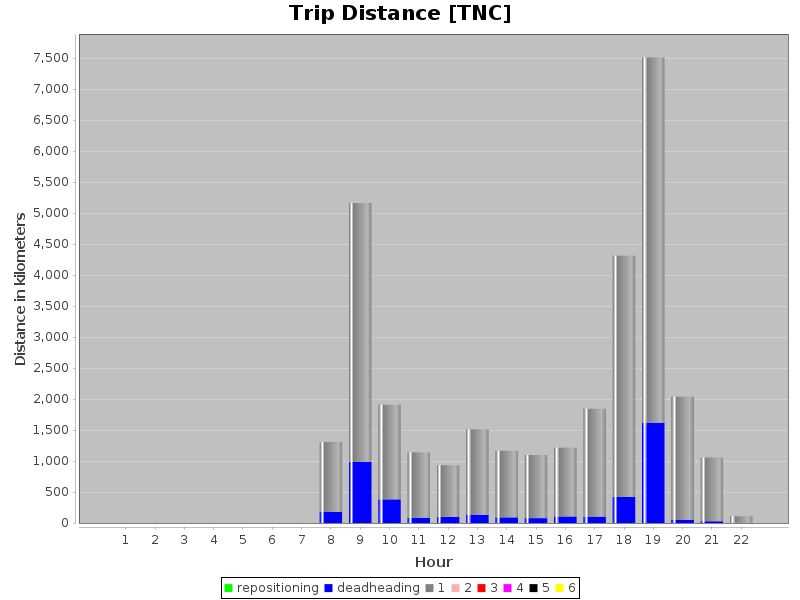

The file beside this chart, header and first rows:
hour, numPassengers, vkt
6, 0, 1631
6, 1, 0.0
7, 0, 181742
7, 1, 1128734
8, 0, 987353
8, 1, 4178522
9, 0, 382073
9, 1, 1528262
10, 0, 85853
10, 1, 1055399
11, 0, 100269
11, 1, 834439
12, 0, 129770
12, 1, 1384056
13, 0, 91493
13, 1, 1074882
14, 0, 79281
14, 1, 1018326
15, 0, 105674
15, 1, 1112058
16, 0, 103445
16, 1, 1741531
17, 0, 422209
17, 1, 3895297
18, 0, 1619356
18, 1, 5897390
19, 0, 53897
19, 1, 1986578
20, 0, 30023
20, 1, 1028658
21, 0, 1003
21, 1, 109653
